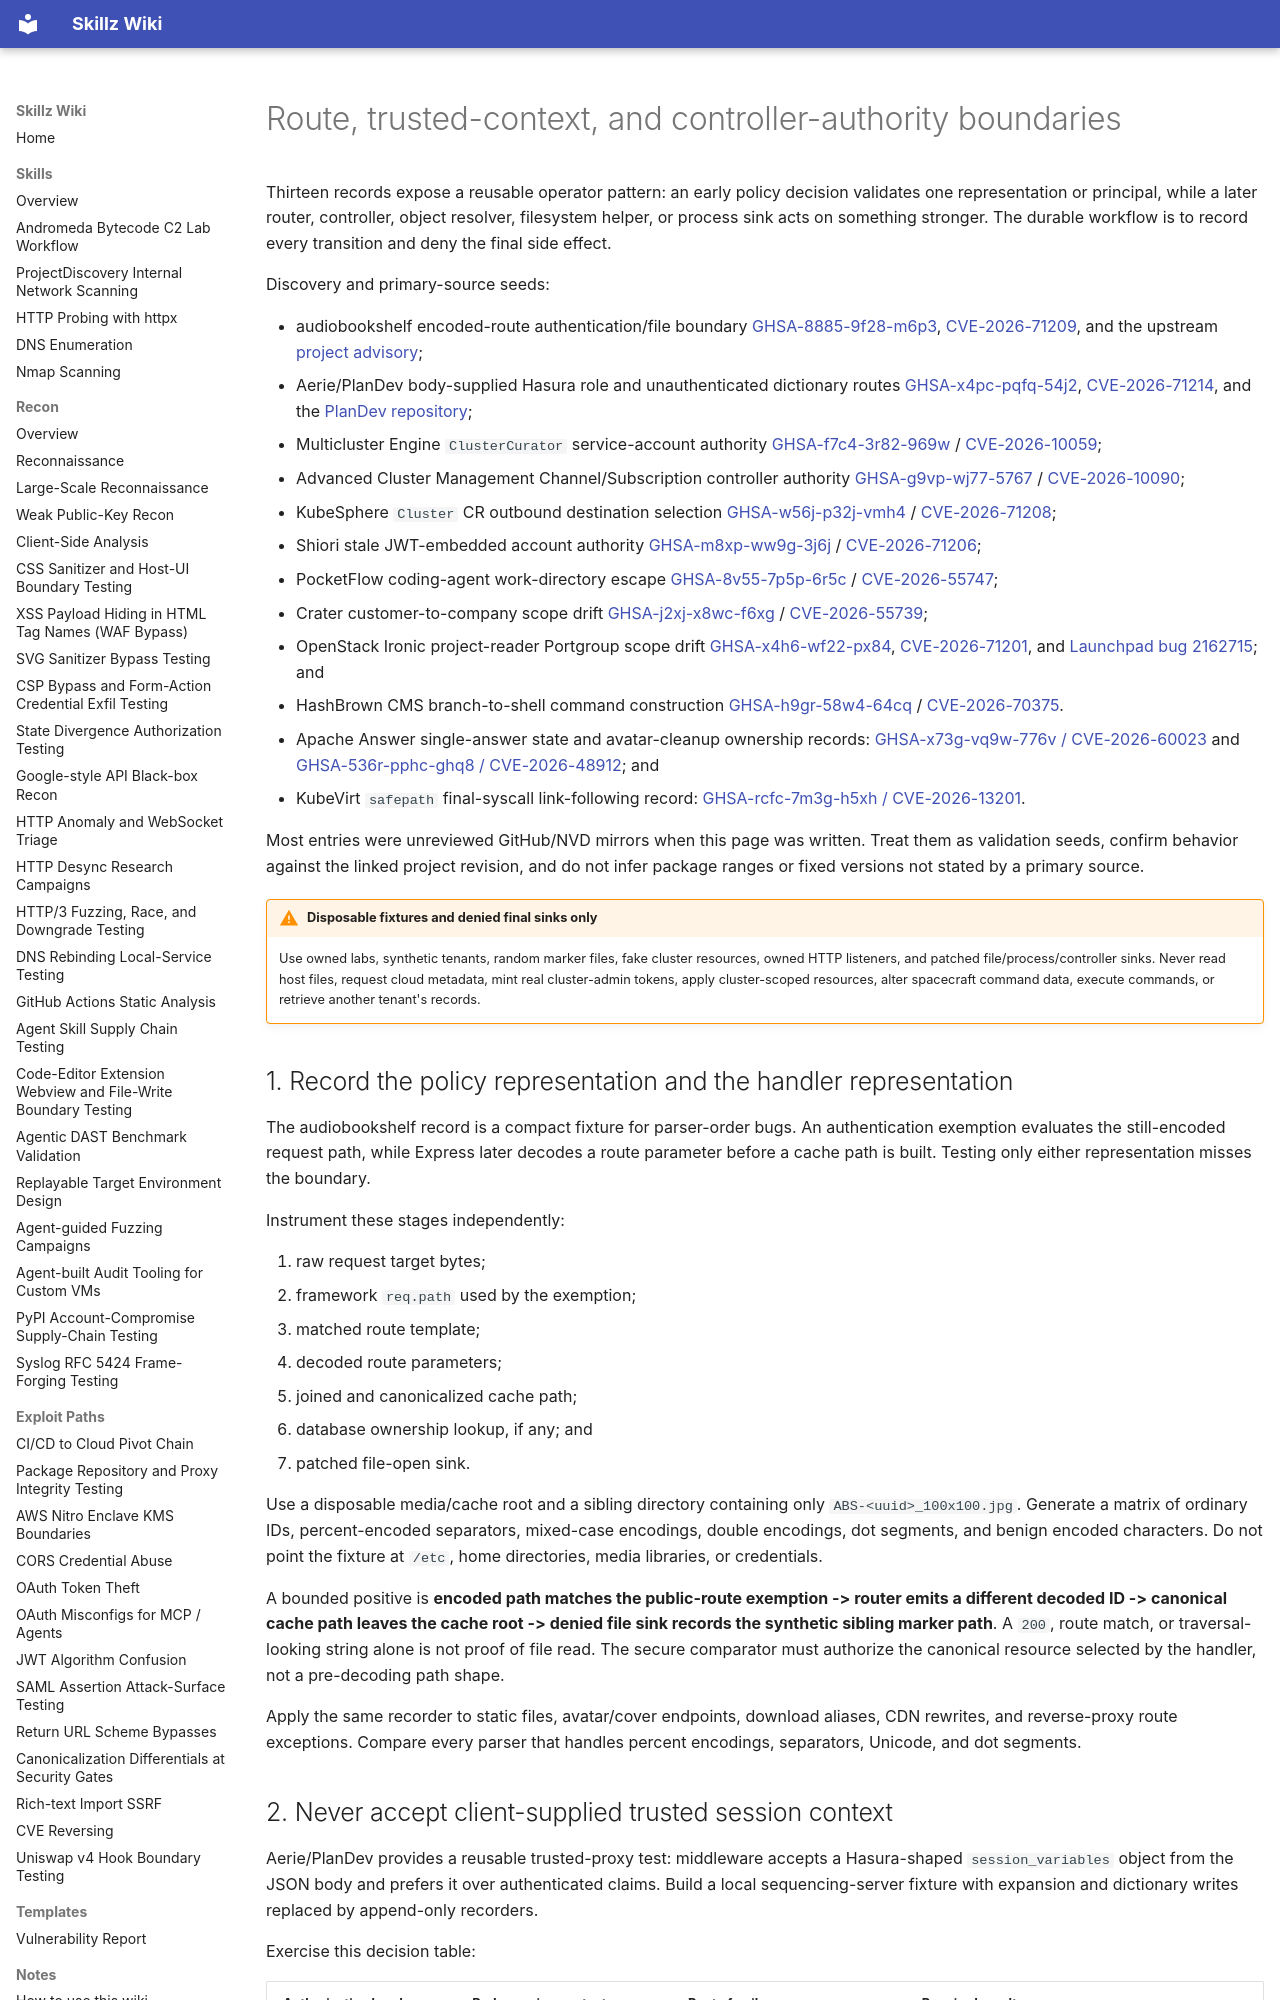

repository: bastet-ai/skillz-wiki · page: alerts/2026-08-05-route-context-controller-authority-boundaries-ghsa/index.html · generator: mkdocs

---
title: Route, trusted-context, and controller-authority boundaries
---

# Route, trusted-context, and controller-authority boundaries

Thirteen records expose a reusable operator pattern: an early policy decision validates one representation or principal, while a later router, controller, object resolver, filesystem helper, or process sink acts on something stronger. The durable workflow is to record every transition and deny the final side effect.

Discovery and primary-source seeds:

- audiobookshelf encoded-route authentication/file boundary [GHSA-8885-9f28-m6p3](https://github.com/advisories/GHSA-8885-9f28-m6p3), [CVE-2026-71209](https://nvd.nist.gov/vuln/detail/CVE-2026-71209), and the upstream [project advisory](https://github.com/advplyr/audiobookshelf/security/advisories/GHSA-pg8v-5jcv-wrvw);
- Aerie/PlanDev body-supplied Hasura role and unauthenticated dictionary routes [GHSA-x4pc-pqfq-54j2](https://github.com/advisories/GHSA-x4pc-pqfq-54j2), [CVE-2026-71214](https://nvd.nist.gov/vuln/detail/CVE-2026-71214), and the [PlanDev repository](https://github.com/NASA-AMMOS/plandev);
- Multicluster Engine `ClusterCurator` service-account authority [GHSA-f7c4-3r82-969w](https://github.com/advisories/GHSA-f7c4-3r82-969w) / [CVE-2026-10059](https://nvd.nist.gov/vuln/detail/CVE-2026-10059);
- Advanced Cluster Management Channel/Subscription controller authority [GHSA-g9vp-wj77-5767](https://github.com/advisories/GHSA-g9vp-wj77-5767) / [CVE-2026-10090](https://nvd.nist.gov/vuln/detail/CVE-2026-10090);
- KubeSphere `Cluster` CR outbound destination selection [GHSA-w56j-p32j-vmh4](https://github.com/advisories/GHSA-w56j-p32j-vmh4) / [CVE-2026-71208](https://nvd.nist.gov/vuln/detail/CVE-2026-71208);
- Shiori stale JWT-embedded account authority [GHSA-m8xp-ww9g-3j6j](https://github.com/advisories/GHSA-m8xp-ww9g-3j6j) / [CVE-2026-71206](https://nvd.nist.gov/vuln/detail/CVE-2026-71206);
- PocketFlow coding-agent work-directory escape [GHSA-8v55-7p5p-6r5c](https://github.com/advisories/GHSA-8v55-7p5p-6r5c) / [CVE-2026-55747](https://nvd.nist.gov/vuln/detail/CVE-2026-55747);
- Crater customer-to-company scope drift [GHSA-j2xj-x8wc-f6xg](https://github.com/advisories/GHSA-j2xj-x8wc-f6xg) / [CVE-2026-55739](https://nvd.nist.gov/vuln/detail/CVE-2026-55739);
- OpenStack Ironic project-reader Portgroup scope drift [GHSA-x4h6-wf22-px84](https://github.com/advisories/GHSA-x4h6-wf22-px84), [CVE-2026-71201](https://nvd.nist.gov/vuln/detail/CVE-2026-71201), and [Launchpad bug 2162715](https://bugs.launchpad.net/ironic/+bug/2162715); and
- HashBrown CMS branch-to-shell command construction [GHSA-h9gr-58w4-64cq](https://github.com/advisories/GHSA-h9gr-58w4-64cq) / [CVE-2026-70375](https://nvd.nist.gov/vuln/detail/CVE-2026-70375).
- Apache Answer single-answer state and avatar-cleanup ownership records: [GHSA-x73g-vq9w-776v / CVE-2026-60023](https://github.com/advisories/GHSA-x73g-vq9w-776v) and [GHSA-536r-pphc-ghq8 / CVE-2026-48912](https://github.com/advisories/GHSA-536r-pphc-ghq8); and
- KubeVirt `safepath` final-syscall link-following record: [GHSA-rcfc-7m3g-h5xh / CVE-2026-13201](https://github.com/advisories/GHSA-rcfc-7m3g-h5xh).

Most entries were unreviewed GitHub/NVD mirrors when this page was written. Treat them as validation seeds, confirm behavior against the linked project revision, and do not infer package ranges or fixed versions not stated by a primary source.

!!! warning "Disposable fixtures and denied final sinks only"
    Use owned labs, synthetic tenants, random marker files, fake cluster resources, owned HTTP listeners, and patched file/process/controller sinks. Never read host files, request cloud metadata, mint real cluster-admin tokens, apply cluster-scoped resources, alter spacecraft command data, execute commands, or retrieve another tenant's records.

## 1. Record the policy representation and the handler representation

The audiobookshelf record is a compact fixture for parser-order bugs. An authentication exemption evaluates the still-encoded request path, while Express later decodes a route parameter before a cache path is built. Testing only either representation misses the boundary.

Instrument these stages independently:

1. raw request target bytes;
2. framework `req.path` used by the exemption;
3. matched route template;
4. decoded route parameters;
5. joined and canonicalized cache path;
6. database ownership lookup, if any; and
7. patched file-open sink.

Use a disposable media/cache root and a sibling directory containing only `ABS-<uuid>_100x100.jpg`. Generate a matrix of ordinary IDs, percent-encoded separators, mixed-case encodings, double encodings, dot segments, and benign encoded characters. Do not point the fixture at `/etc`, home directories, media libraries, or credentials.

A bounded positive is **encoded path matches the public-route exemption -> router emits a different decoded ID -> canonical cache path leaves the cache root -> denied file sink records the synthetic sibling marker path**. A `200`, route match, or traversal-looking string alone is not proof of file read. The secure comparator must authorize the canonical resource selected by the handler, not a pre-decoding path shape.

Apply the same recorder to static files, avatar/cover endpoints, download aliases, CDN rewrites, and reverse-proxy route exceptions. Compare every parser that handles percent encodings, separators, Unicode, and dot segments.
